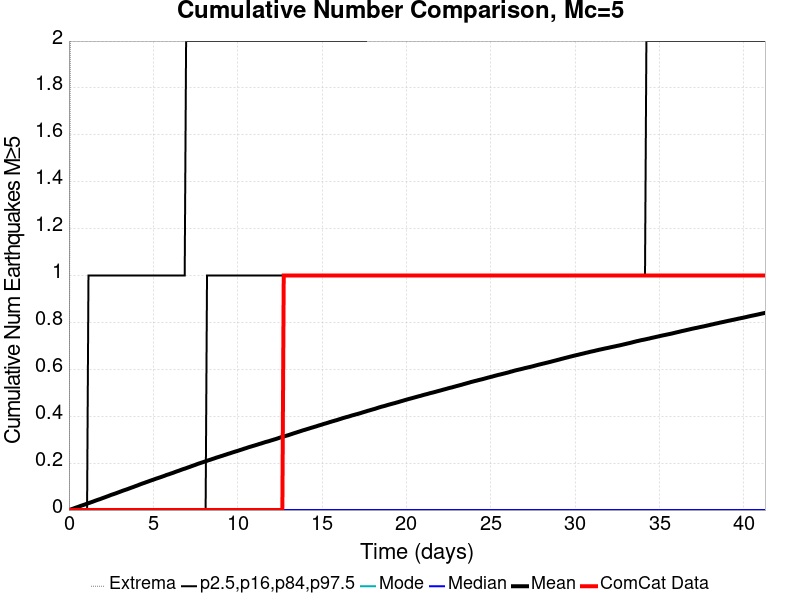

Source data for this figure (header and first rows):
Time (days), ComCat Data, Simulation Mean, Simulation Median, Simulation Mode, Simulation Minimum, Simulation Maximum, 2.5 %-ile, 16 %-ile, 84 %-ile, 97.5 %-ile
0.0, 0.0, 0.0, 0.0, 0.0, 0.0, 0.0, 0.0, 0.0, 0.0, 0.0
0.08266, 0.0, 0.00182, 0.0, 0.0, 0.0, 2.0, 0.0, 0.0, 0.0, 0.0
0.1653, 0.0, 0.00401, 0.0, 0.0, 0.0, 4.0, 0.0, 0.0, 0.0, 0.0
0.248, 0.0, 0.00602, 0.0, 0.0, 0.0, 6.0, 0.0, 0.0, 0.0, 0.0
0.3307, 0.0, 0.0082, 0.0, 0.0, 0.0, 8.0, 0.0, 0.0, 0.0, 0.0
0.4133, 0.0, 0.01033, 0.0, 0.0, 0.0, 8.0, 0.0, 0.0, 0.0, 0.0
0.496, 0.0, 0.01244, 0.0, 0.0, 0.0, 8.0, 0.0, 0.0, 0.0, 0.0
0.5786, 0.0, 0.01448, 0.0, 0.0, 0.0, 8.0, 0.0, 0.0, 0.0, 0.0
0.6613, 0.0, 0.01684, 0.0, 0.0, 0.0, 8.0, 0.0, 0.0, 0.0, 0.0
0.744, 0.0, 0.01886, 0.0, 0.0, 0.0, 8.0, 0.0, 0.0, 0.0, 0.0
0.8266, 0.0, 0.02085, 0.0, 0.0, 0.0, 8.0, 0.0, 0.0, 0.0, 0.0
0.9093, 0.0, 0.02287, 0.0, 0.0, 0.0, 8.0, 0.0, 0.0, 0.0, 0.0
0.992, 0.0, 0.02498, 0.0, 0.0, 0.0, 8.0, 0.0, 0.0, 0.0, 0.0
1.075, 0.0, 0.02729, 0.0, 0.0, 0.0, 8.0, 0.0, 0.0, 0.0, 0.0
1.157, 0.0, 0.02936, 0.0, 0.0, 0.0, 9.0, 0.0, 0.0, 0.0, 1.0
1.24, 0.0, 0.0314, 0.0, 0.0, 0.0, 10.0, 0.0, 0.0, 0.0, 1.0
1.323, 0.0, 0.03352, 0.0, 0.0, 0.0, 10.0, 0.0, 0.0, 0.0, 1.0
1.405, 0.0, 0.03559, 0.0, 0.0, 0.0, 11.0, 0.0, 0.0, 0.0, 1.0
1.488, 0.0, 0.03778, 0.0, 0.0, 0.0, 11.0, 0.0, 0.0, 0.0, 1.0
1.571, 0.0, 0.0401, 0.0, 0.0, 0.0, 13.0, 0.0, 0.0, 0.0, 1.0
1.653, 0.0, 0.04214, 0.0, 0.0, 0.0, 13.0, 0.0, 0.0, 0.0, 1.0
1.736, 0.0, 0.04433, 0.0, 0.0, 0.0, 14.0, 0.0, 0.0, 0.0, 1.0
1.819, 0.0, 0.04605, 0.0, 0.0, 0.0, 14.0, 0.0, 0.0, 0.0, 1.0
1.901, 0.0, 0.04835, 0.0, 0.0, 0.0, 16.0, 0.0, 0.0, 0.0, 1.0
1.984, 0.0, 0.05064, 0.0, 0.0, 0.0, 16.0, 0.0, 0.0, 0.0, 1.0
2.067, 0.0, 0.05275, 0.0, 0.0, 0.0, 16.0, 0.0, 0.0, 0.0, 1.0
2.149, 0.0, 0.05495, 0.0, 0.0, 0.0, 16.0, 0.0, 0.0, 0.0, 1.0
2.232, 0.0, 0.05715, 0.0, 0.0, 0.0, 17.0, 0.0, 0.0, 0.0, 1.0
2.315, 0.0, 0.05939, 0.0, 0.0, 0.0, 17.0, 0.0, 0.0, 0.0, 1.0
2.397, 0.0, 0.06164, 0.0, 0.0, 0.0, 17.0, 0.0, 0.0, 0.0, 1.0
2.48, 0.0, 0.06404, 0.0, 0.0, 0.0, 17.0, 0.0, 0.0, 0.0, 1.0
2.563, 0.0, 0.06604, 0.0, 0.0, 0.0, 17.0, 0.0, 0.0, 0.0, 1.0
2.645, 0.0, 0.06797, 0.0, 0.0, 0.0, 17.0, 0.0, 0.0, 0.0, 1.0
2.728, 0.0, 0.07003, 0.0, 0.0, 0.0, 17.0, 0.0, 0.0, 0.0, 1.0
2.811, 0.0, 0.07218, 0.0, 0.0, 0.0, 17.0, 0.0, 0.0, 0.0, 1.0
2.893, 0.0, 0.07436, 0.0, 0.0, 0.0, 17.0, 0.0, 0.0, 0.0, 1.0
2.976, 0.0, 0.07673, 0.0, 0.0, 0.0, 17.0, 0.0, 0.0, 0.0, 1.0
3.059, 0.0, 0.07885, 0.0, 0.0, 0.0, 17.0, 0.0, 0.0, 0.0, 1.0
3.141, 0.0, 0.08116, 0.0, 0.0, 0.0, 17.0, 0.0, 0.0, 0.0, 1.0
3.224, 0.0, 0.08334, 0.0, 0.0, 0.0, 17.0, 0.0, 0.0, 0.0, 1.0
3.307, 0.0, 0.08528, 0.0, 0.0, 0.0, 17.0, 0.0, 0.0, 0.0, 1.0
3.389, 0.0, 0.08726, 0.0, 0.0, 0.0, 17.0, 0.0, 0.0, 0.0, 1.0
3.472, 0.0, 0.08941, 0.0, 0.0, 0.0, 18.0, 0.0, 0.0, 0.0, 1.0
3.555, 0.0, 0.09154, 0.0, 0.0, 0.0, 18.0, 0.0, 0.0, 0.0, 1.0
3.637, 0.0, 0.09389, 0.0, 0.0, 0.0, 18.0, 0.0, 0.0, 0.0, 1.0
3.72, 0.0, 0.09605, 0.0, 0.0, 0.0, 18.0, 0.0, 0.0, 0.0, 1.0
3.803, 0.0, 0.09802, 0.0, 0.0, 0.0, 18.0, 0.0, 0.0, 0.0, 1.0
3.885, 0.0, 0.1004, 0.0, 0.0, 0.0, 18.0, 0.0, 0.0, 0.0, 1.0
3.968, 0.0, 0.1026, 0.0, 0.0, 0.0, 18.0, 0.0, 0.0, 0.0, 1.0
4.05, 0.0, 0.1047, 0.0, 0.0, 0.0, 18.0, 0.0, 0.0, 0.0, 1.0
4.133, 0.0, 0.1071, 0.0, 0.0, 0.0, 18.0, 0.0, 0.0, 0.0, 1.0
4.216, 0.0, 0.1095, 0.0, 0.0, 0.0, 18.0, 0.0, 0.0, 0.0, 1.0
4.298, 0.0, 0.1117, 0.0, 0.0, 0.0, 18.0, 0.0, 0.0, 0.0, 1.0
4.381, 0.0, 0.1138, 0.0, 0.0, 0.0, 18.0, 0.0, 0.0, 0.0, 1.0
4.464, 0.0, 0.1158, 0.0, 0.0, 0.0, 18.0, 0.0, 0.0, 0.0, 1.0
4.546, 0.0, 0.118, 0.0, 0.0, 0.0, 18.0, 0.0, 0.0, 0.0, 1.0
4.629, 0.0, 0.1201, 0.0, 0.0, 0.0, 18.0, 0.0, 0.0, 0.0, 1.0
4.712, 0.0, 0.1222, 0.0, 0.0, 0.0, 18.0, 0.0, 0.0, 0.0, 1.0
4.794, 0.0, 0.1245, 0.0, 0.0, 0.0, 18.0, 0.0, 0.0, 0.0, 1.0
4.877, 0.0, 0.1265, 0.0, 0.0, 0.0, 18.0, 0.0, 0.0, 0.0, 1.0
... 440 more rows
